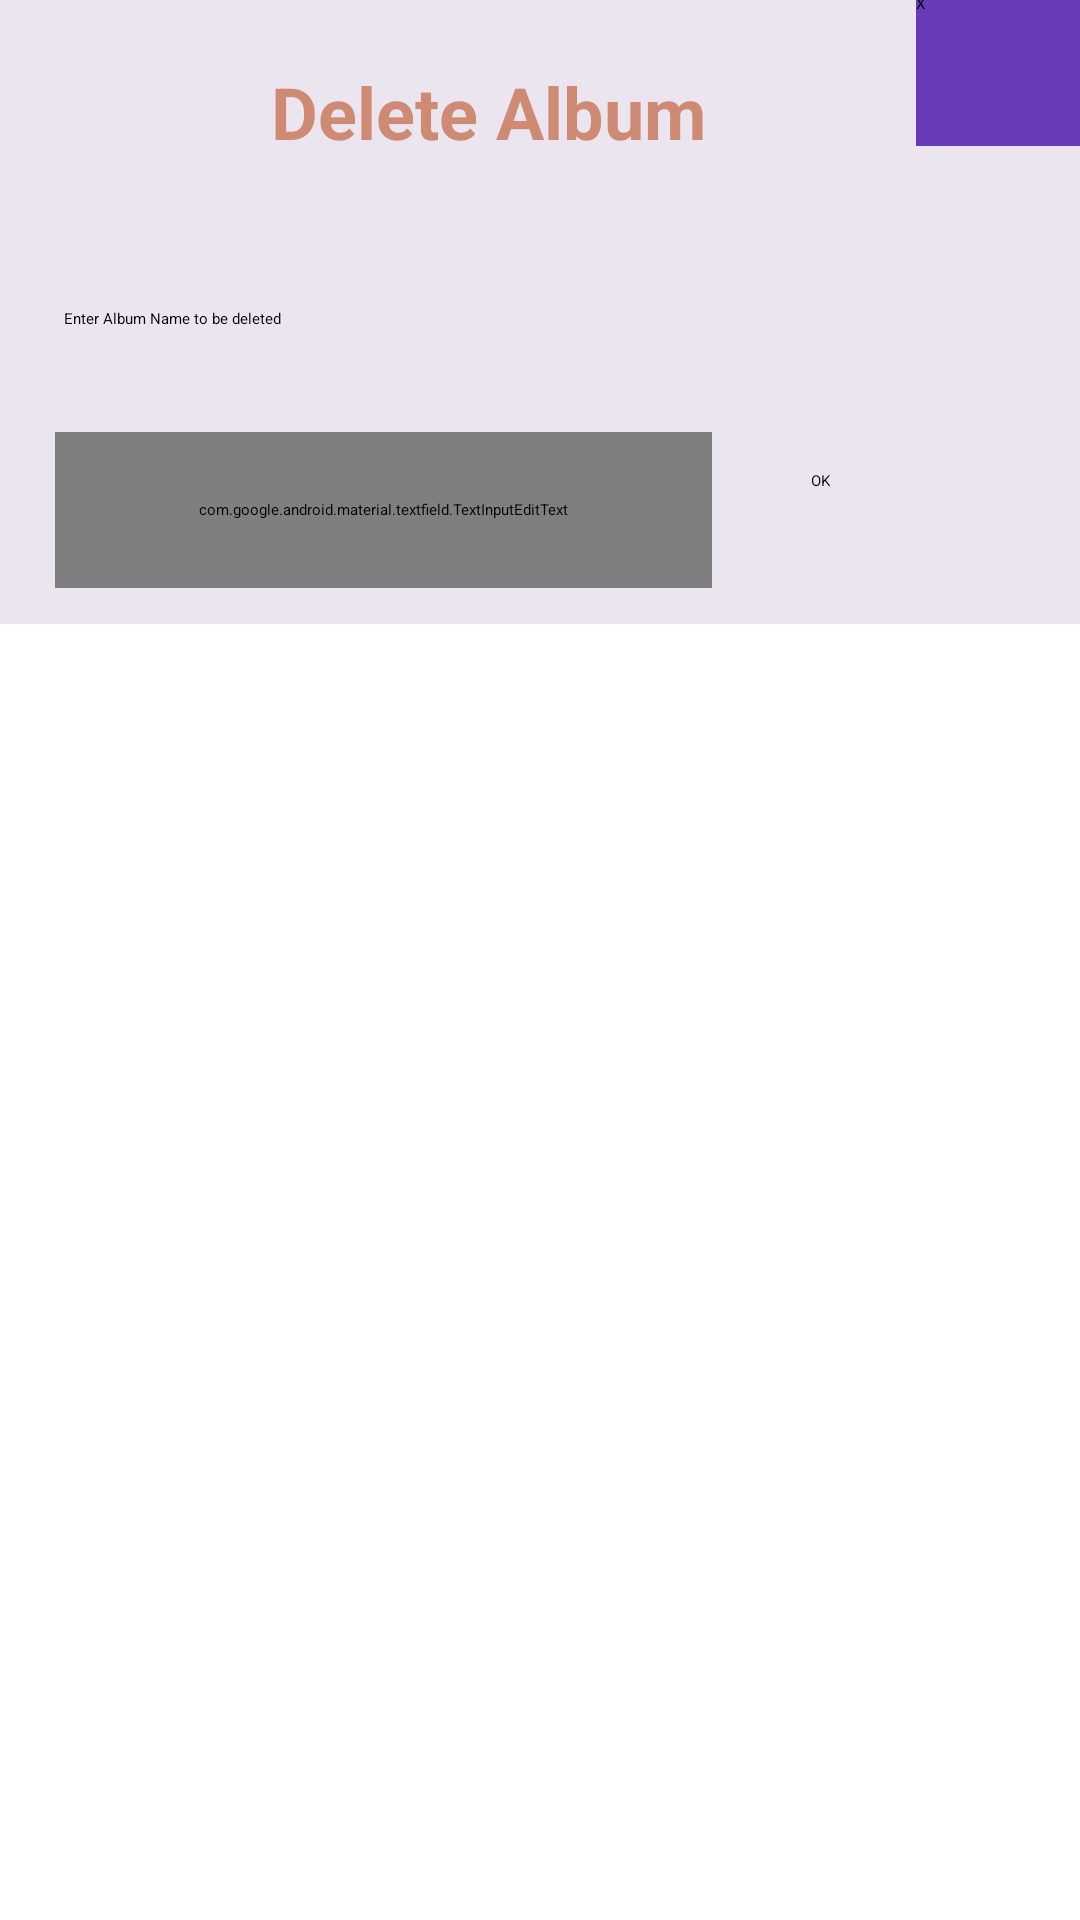

Android layout source for this screen:
<!-- AndroidManifest.xml: application theme Theme.PhotoAlbum -->
<!-- res/layout/delete_album_dialog.xml -->
<?xml version="1.0" encoding="utf-8"?>
<androidx.constraintlayout.widget.ConstraintLayout xmlns:android="http://schemas.android.com/apk/res/android"
    xmlns:app="http://schemas.android.com/apk/res-auto"
    xmlns:tools="http://schemas.android.com/tools"
    android:layout_width="match_parent"
    android:layout_height="match_parent">

    <androidx.constraintlayout.widget.ConstraintLayout
        android:layout_width="384dp"
        android:layout_height="208dp"
        android:background="#EBE5EF"
        app:layout_constraintBottom_toTopOf="@+id/textView3"
        app:layout_constraintEnd_toEndOf="parent"
        app:layout_constraintStart_toStartOf="parent"
        app:layout_constraintTop_toTopOf="@+id/textView3"
        app:layout_constraintVertical_bias="0.49"
        tools:ignore="NotSibling">

        <TextView
            android:id="@+id/textView2"
            android:layout_width="0dp"
            android:layout_height="0dp"
            android:layout_marginStart="59dp"
            android:layout_marginTop="21dp"
            android:layout_marginEnd="27dp"
            android:layout_marginBottom="80dp"
            android:text="Delete Album"
            android:textAlignment="center"
            android:textColor="#CF8A74"
            android:textSize="24sp"
            android:textStyle="bold"
            app:layout_constraintBottom_toTopOf="@+id/textInputLayout2"
            app:layout_constraintEnd_toStartOf="@+id/close_button"
            app:layout_constraintStart_toStartOf="parent"
            app:layout_constraintTop_toTopOf="parent" />

        <androidx.constraintlayout.widget.ConstraintLayout
            android:id="@+id/textInputLayout2"
            android:layout_width="221dp"
            android:layout_height="54dp"
            android:layout_marginStart="42dp"
            android:layout_marginEnd="31dp"
            android:layout_marginBottom="11dp"
            app:layout_constraintBottom_toBottomOf="parent"
            app:layout_constraintEnd_toStartOf="@+id/ok_button"
            app:layout_constraintStart_toStartOf="parent"
            app:layout_constraintTop_toBottomOf="@+id/textView2">

            <com.google.android.material.textfield.TextInputEditText
                android:id="@+id/current_album_name"
                android:layout_width="219dp"
                android:layout_height="52dp"
                android:layout_marginTop="1dp"
                android:layout_marginEnd="2dp"
                android:layout_marginBottom="1dp"
                android:hint="hint"
                app:layout_constraintBottom_toBottomOf="parent"
                app:layout_constraintEnd_toEndOf="parent"
                app:layout_constraintStart_toStartOf="parent"
                app:layout_constraintTop_toTopOf="parent" />
        </androidx.constraintlayout.widget.ConstraintLayout>

        <TextView
            android:id="@+id/textView3"
            android:layout_width="298dp"
            android:layout_height="26dp"
            android:layout_marginStart="33dp"
            android:layout_marginBottom="28dp"
            android:text="Enter Album Name to be deleted"
            app:layout_constraintBottom_toTopOf="@+id/ok_button"
            app:layout_constraintStart_toStartOf="parent"
            app:layout_constraintTop_toBottomOf="@+id/close_button" />

        <Button
            android:id="@+id/close_button"
            android:layout_width="61dp"
            android:layout_height="51dp"
            android:layout_marginTop="6dp"
            android:layout_marginRight="6dp"
            android:layout_marginBottom="54dp"
            android:background="#673AB7"
            android:text="X"
            app:cornerRadius="3dp"
            app:layout_constraintBottom_toTopOf="@+id/textView3"
            app:layout_constraintEnd_toEndOf="parent"
            app:layout_constraintStart_toEndOf="@+id/textView2"
            app:layout_constraintTop_toTopOf="parent" />

        <Button
            android:id="@+id/ok_button"
            android:layout_width="86dp"
            android:layout_height="50dp"
            android:layout_marginEnd="28dp"
            android:layout_marginBottom="10dp"
            android:text="OK"
            app:layout_constraintBottom_toBottomOf="parent"
            app:layout_constraintEnd_toEndOf="parent"
            app:layout_constraintStart_toEndOf="@+id/textInputLayout2"
            app:layout_constraintTop_toBottomOf="@+id/textView3" />
    </androidx.constraintlayout.widget.ConstraintLayout>

</androidx.constraintlayout.widget.ConstraintLayout>
<!-- resources referenced by this layout -->
<resources>

</resources>
